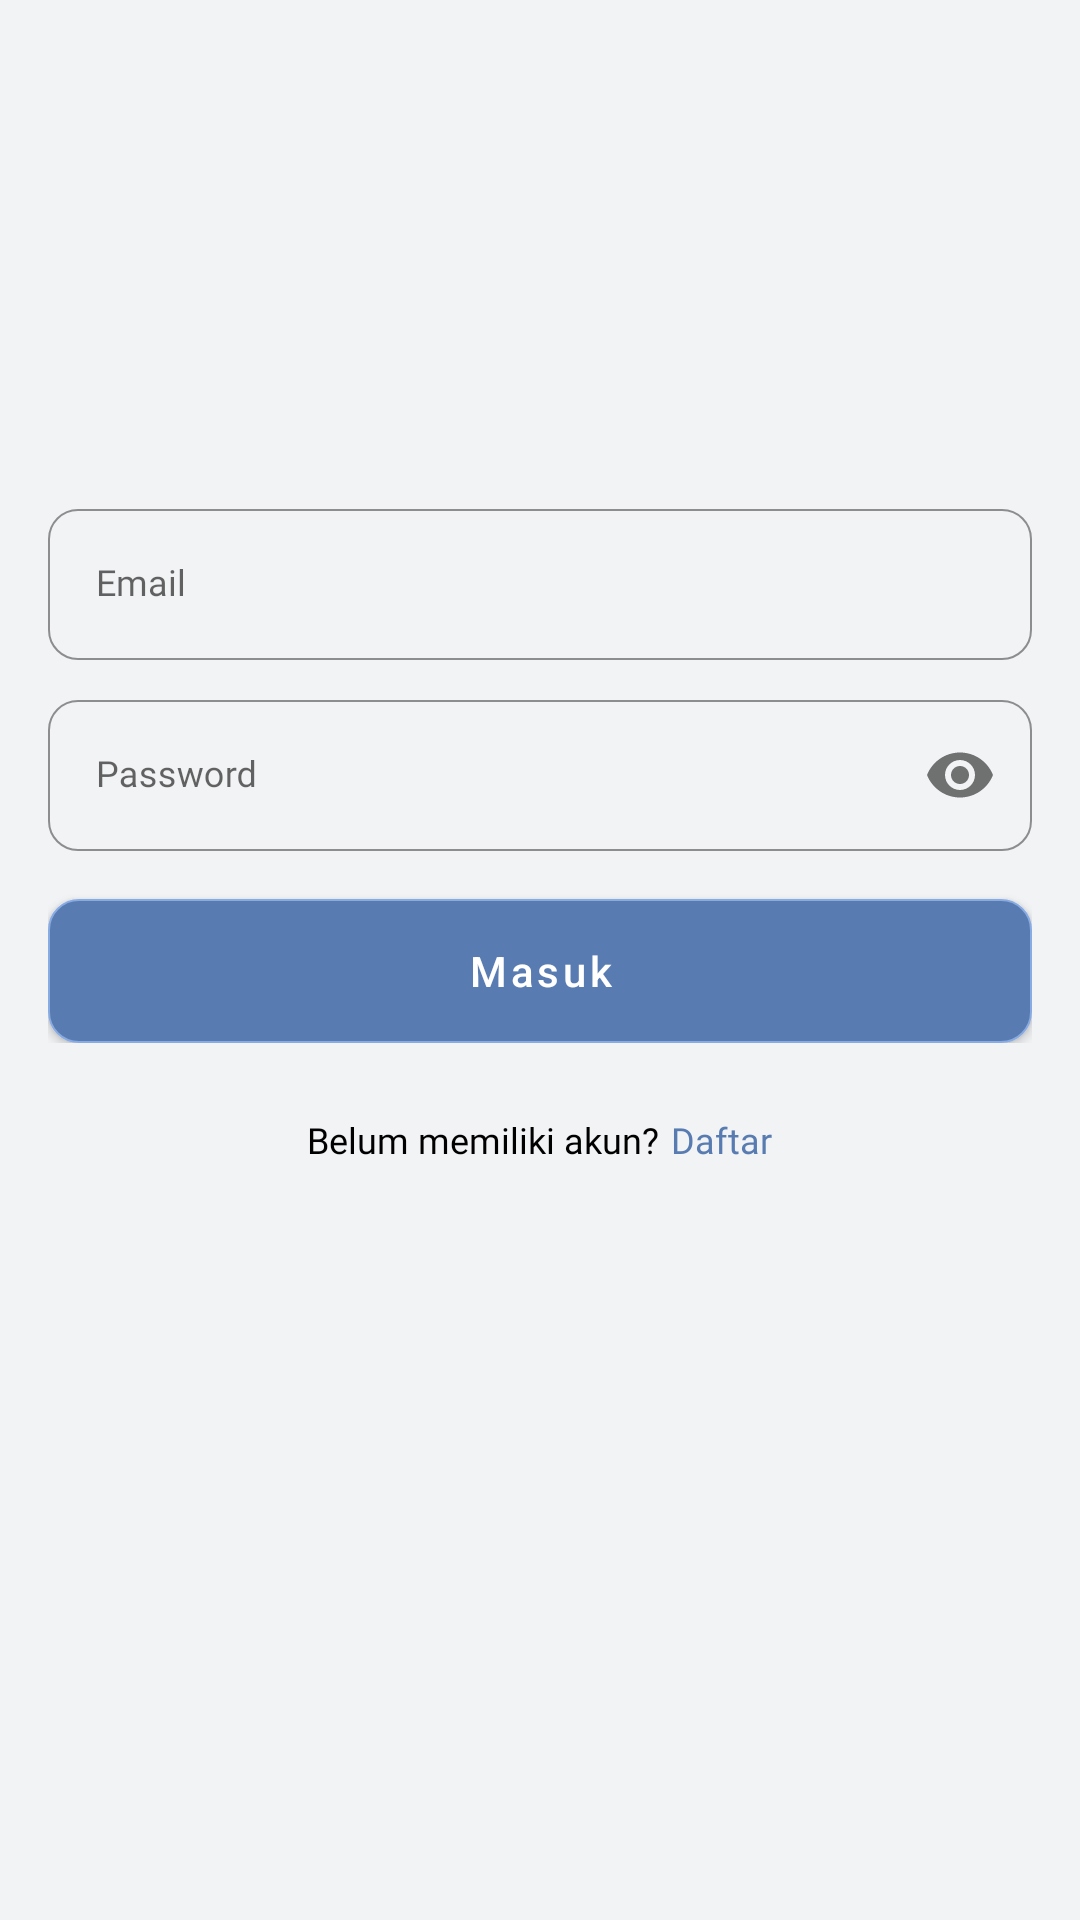

The Android layout XML behind this screen, and the referenced resources:
<!-- AndroidManifest.xml: application theme Theme.HeartRateMonitoringApp -->
<!-- res/layout/activity_login.xml -->
<?xml version="1.0" encoding="utf-8"?>
<androidx.constraintlayout.widget.ConstraintLayout
    xmlns:android="http://schemas.android.com/apk/res/android"
    xmlns:app="http://schemas.android.com/apk/res-auto"
    xmlns:tools="http://schemas.android.com/tools"
    android:layout_width="match_parent"
    android:layout_height="match_parent"
    android:background="@color/white_grey"
    tools:context=".auth.login.LoginActivity">

    <include
        android:id="@+id/login_form"
        layout="@layout/layout_login_form"
        android:layout_width="match_parent"
        android:layout_height="wrap_content"
        android:layout_marginBottom="128dp"
        app:layout_constraintBottom_toBottomOf="parent"
        app:layout_constraintEnd_toEndOf="parent"
        app:layout_constraintStart_toStartOf="parent"
        app:layout_constraintTop_toTopOf="parent" />

    <LinearLayout
        android:layout_width="match_parent"
        android:layout_height="wrap_content"
        android:gravity="center|top"
        app:layout_constraintTop_toBottomOf="@+id/login_form">

        <TextView
            style="@style/TextRegular"
            android:layout_width="wrap_content"
            android:layout_height="wrap_content"
            android:layout_marginTop="8dp"
            android:text="@string/have_no_account" />

        <TextView
            android:id="@+id/tv_register"
            style="@style/TextBold"
            android:layout_width="wrap_content"
            android:layout_height="wrap_content"
            android:layout_marginStart="4dp"
            android:layout_marginTop="8dp"
            android:text="@string/register"
            android:textColor="@color/primary_color"
            android:textSize="12sp"/>
    </LinearLayout>

    <include
        android:id="@+id/layout_loading"
        layout="@layout/layout_loading"
        android:layout_width="match_parent"
        android:layout_height="match_parent"
        android:visibility="gone" />

</androidx.constraintlayout.widget.ConstraintLayout>
<!-- res/layout/layout_login_form.xml (included above) -->
<?xml version="1.0" encoding="utf-8"?>
<LinearLayout xmlns:android="http://schemas.android.com/apk/res/android"
    android:layout_width="match_parent"
    android:layout_height="match_parent"
    xmlns:app="http://schemas.android.com/apk/res-auto"
    android:padding="16dp"
    android:orientation="vertical">

    <com.google.android.material.textfield.TextInputLayout
        android:id="@+id/login_til_email"
        style="@style/OutlinedEditText"
        android:layout_width="match_parent"
        android:layout_height="wrap_content">
        <com.google.android.material.textfield.TextInputEditText
            android:id="@+id/login_tidt_email"
            android:hint="@string/email"
            android:gravity="center_vertical"
            android:drawableStart="@drawable/ic_outline_email"
            android:drawablePadding="16dp"
            android:textAppearance="@style/FormTextAppearance"
            android:inputType="textEmailAddress"
            android:layout_width="match_parent"
            android:layout_height="wrap_content" />
    </com.google.android.material.textfield.TextInputLayout>

    <com.google.android.material.textfield.TextInputLayout
        android:id="@+id/login_til_password"
        style="@style/OutlinedEditText"
        android:layout_marginTop="8dp"
        android:layout_width="match_parent"
        android:layout_height="wrap_content"
        app:counterMaxLength="20"
        app:passwordToggleEnabled="true">
        <com.google.android.material.textfield.TextInputEditText
            android:id="@+id/login_tidt_password"
            android:hint="@string/password"
            android:drawableStart="@drawable/ic_outline_vpn_key"
            android:drawablePadding="16dp"
            android:maxLength="20"
            android:textAppearance="@style/FormTextAppearance"
            android:inputType="textPassword"
            android:layout_width="match_parent"
            android:layout_height="wrap_content" />
    </com.google.android.material.textfield.TextInputLayout>

    <com.google.android.material.button.MaterialButton
        android:id="@+id/login_btn"
        android:layout_width="match_parent"
        android:layout_height="wrap_content"
        android:text="@string/login"
        android:textAllCaps="false"
        android:layout_marginTop="16dp"
        android:textColor="@color/white"
        android:background="@drawable/bg_button"
        app:backgroundTint="@null" />

</LinearLayout>
<!-- res/layout/layout_loading.xml (included above) -->
<?xml version="1.0" encoding="utf-8"?>
<androidx.constraintlayout.widget.ConstraintLayout xmlns:android="http://schemas.android.com/apk/res/android"
    xmlns:app="http://schemas.android.com/apk/res-auto"
    android:layout_width="match_parent"
    android:layout_height="match_parent">

    <androidx.cardview.widget.CardView
        android:layout_width="wrap_content"
        android:layout_height="wrap_content"
        android:padding="10dp"
        app:cardCornerRadius="10dp"
        app:layout_constraintBottom_toBottomOf="parent"
        app:layout_constraintEnd_toEndOf="parent"
        app:layout_constraintStart_toStartOf="parent"
        app:layout_constraintTop_toTopOf="parent">

        <androidx.constraintlayout.widget.ConstraintLayout
            android:layout_width="wrap_content"
            android:layout_height="wrap_content">

            <com.google.android.material.progressindicator.CircularProgressIndicator
                android:id="@+id/progress_circular"
                android:layout_width="wrap_content"
                android:layout_height="wrap_content"
                android:layout_marginStart="16dp"
                android:layout_marginTop="16dp"
                android:layout_marginBottom="16dp"
                android:indeterminate="true"
                app:indicatorColor="@color/primary_color"
                app:layout_constraintBottom_toBottomOf="parent"
                app:layout_constraintStart_toStartOf="parent"
                app:layout_constraintTop_toTopOf="parent"
                app:trackThickness="3dp" />

            <TextView
                android:id="@+id/text_loading"
                android:layout_width="wrap_content"
                android:layout_height="wrap_content"
                android:layout_marginStart="8dp"
                android:layout_marginEnd="16dp"
                android:textSize="16sp"
                android:text="@string/loading"
                app:layout_constraintBottom_toBottomOf="@+id/progress_circular"
                app:layout_constraintEnd_toEndOf="parent"
                app:layout_constraintStart_toEndOf="@+id/progress_circular"
                app:layout_constraintTop_toTopOf="@+id/progress_circular"
                app:layout_constraintVertical_chainStyle="packed" />

        </androidx.constraintlayout.widget.ConstraintLayout>

    </androidx.cardview.widget.CardView>

</androidx.constraintlayout.widget.ConstraintLayout>
<!-- resources referenced by this layout -->
<resources>
  <color name="primary_color">#587cb1</color>
  <color name="white">#FFFFFFFF</color>
  <color name="white_grey">#F2F3F5</color>
  <string name="email">Email</string>
  <string name="have_no_account">Belum memiliki akun?</string>
  <string name="loading">Memuat</string>
  <string name="login">Masuk</string>
  <string name="password">Password</string>
  <string name="register">Daftar</string>
  <style name="FormTextAppearance" parent="TextRegular">
          <item name="android:textSize">12sp</item>
      </style>
  <style name="OutlinedEditText" parent="Widget.MaterialComponents.TextInputLayout.OutlinedBox">
          <item name="boxCornerRadiusBottomStart">10dp</item>
          <item name="boxCornerRadiusBottomEnd">10dp</item>
          <item name="boxCornerRadiusTopEnd">10dp</item>
          <item name="boxCornerRadiusTopStart">10dp</item>
          <item name="boxStrokeWidth">0.5dp</item>
          <item name="boxStrokeWidthFocused">1dp</item>
          <item name="boxStrokeColor">@color/primary_color</item>
          <item name="boxStrokeErrorColor">@color/red</item>
          <item name="hintTextColor">@color/primary_text_color</item>
          <item name="errorTextAppearance">@style/ErrorTextAppearance</item>
      </style>
  <style name="TextBold">
          <item name="android:fontFamily">@font/poppins_bold</item>
          <item name="android:textColor">@color/primary_text_color</item>
          <item name="android:textSize">18sp</item>
      </style>
  <style name="TextRegular">
          <item name="android:fontFamily">@font/poppins</item>
          <item name="android:textColor">@color/primary_text_color</item>
          <item name="android:textSize">12sp</item>
      </style>
  <style name="Theme.HeartRateMonitoringApp" parent="Theme.MaterialComponents.Light.NoActionBar">
          
          <item name="colorPrimary">@color/primary_color</item>
          <item name="colorPrimaryVariant">@color/primary_dark_color</item>
          <item name="colorOnPrimary">@color/primary_text_color</item>
          
          <item name="colorSecondary">@color/secondary_color</item>
          <item name="colorSecondaryVariant">@color/secondary_dark_color</item>
          <item name="colorOnSecondary">@color/secondary_text_color</item>
          
          <item name="android:statusBarColor">@color/white_grey</item>
          
          <item name="android:forceDarkAllowed" tools:targetApi="q">false</item>
      </style>
  <color name="dark_grey">#AAAAAA</color>
  <color name="primary_dark_color">#89abe3</color>
  <color name="light_grey">#DEDEDE</color>
  <color name="red">#BA0000</color>
  <color name="primary_text_color">#000000</color>
  <style name="ErrorTextAppearance" parent="FormTextAppearance">
          <item name="android:textColor">@color/red</item>
      </style>
  <color name="secondary_color">#fcf6f5</color>
  <color name="secondary_dark_color">#c9c3c2</color>
  <color name="secondary_text_color">#000000</color>
</resources>
